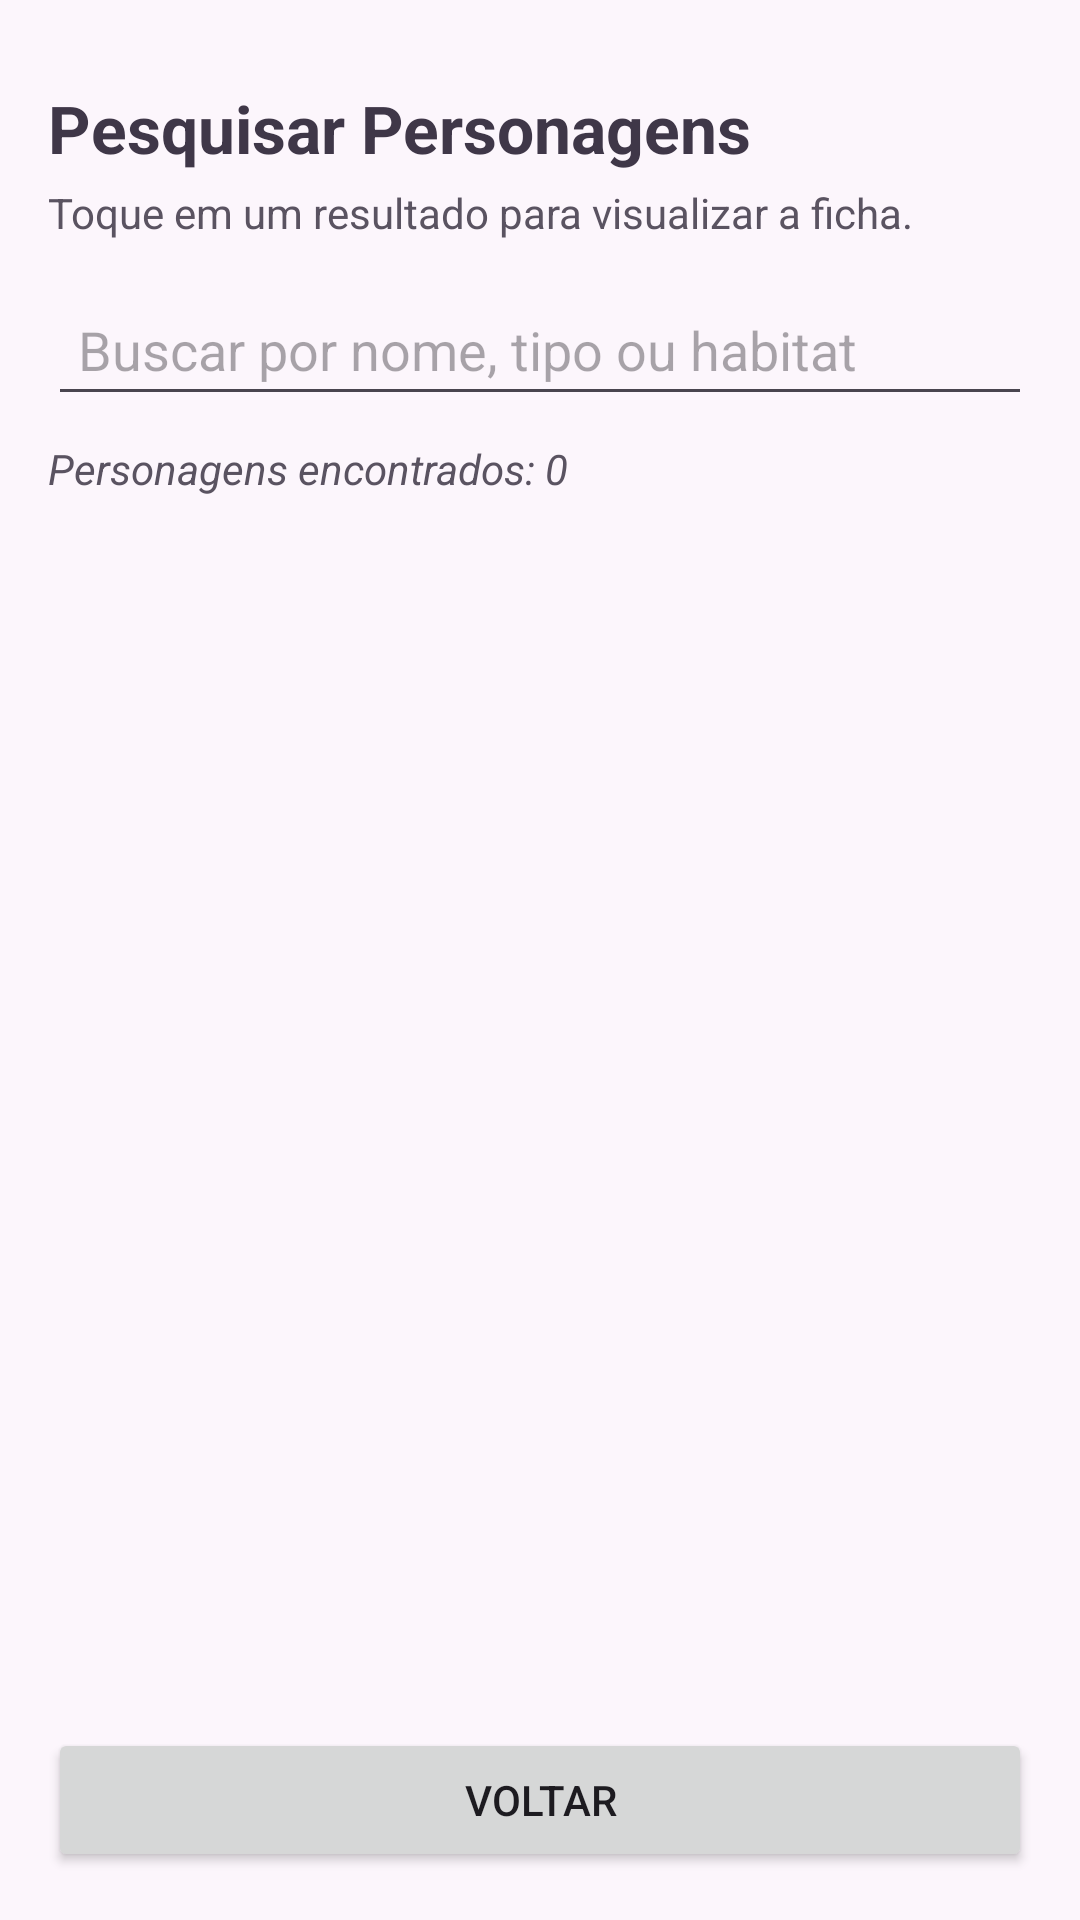

Layout XML and referenced resources for this Android screen:
<!-- AndroidManifest.xml: application theme Theme.BDRoomComCamera -->
<!-- res/layout/activity_pesquisa_personagens.xml -->
<?xml version="1.0" encoding="utf-8"?>
<LinearLayout xmlns:android="http://schemas.android.com/apk/res/android"
    android:layout_width="match_parent"
    android:layout_height="match_parent"
    android:background="@color/app_background"
    android:orientation="vertical"
    android:padding="16dp">

    <TextView
        android:layout_width="match_parent"
        android:layout_height="wrap_content"
        android:layout_marginTop="12dp"
        android:text="Pesquisar Personagens"
        android:textColor="@color/app_text_primary"
        android:textSize="22sp"
        android:textStyle="bold" />

    <TextView
        android:layout_width="match_parent"
        android:layout_height="wrap_content"
        android:layout_marginTop="4dp"
        android:text="Toque em um resultado para visualizar a ficha."
        android:textColor="@color/app_text_secondary"
        android:textSize="14sp" />

    <EditText
        android:id="@+id/edtPesquisarPersonagem"
        android:layout_width="match_parent"
        android:layout_height="wrap_content"
        android:layout_marginTop="14dp"
        android:hint="Buscar por nome, tipo ou habitat"
        android:inputType="textCapSentences"
        android:padding="10dp"
        android:singleLine="true" />

    <TextView
        android:id="@+id/txtQuantidadeResultados"
        android:layout_width="match_parent"
        android:layout_height="wrap_content"
        android:layout_marginTop="8dp"
        android:text="Personagens encontrados: 0"
        android:textColor="@color/app_text_secondary"
        android:textStyle="italic" />

    <ListView
        android:id="@+id/lvPersonagens"
        android:layout_width="match_parent"
        android:layout_height="0dp"
        android:layout_marginTop="8dp"
        android:layout_weight="1" />

    <Button
        android:id="@+id/btnVoltarPesquisa"
        android:layout_width="match_parent"
        android:layout_height="wrap_content"
        android:text="Voltar" />

</LinearLayout>
<!-- resources referenced by this layout -->
<resources>
  <color name="app_background">#FCF6FC</color>
  <color name="app_text_primary">#3F3748</color>
  <color name="app_text_secondary">#5A5361</color>
  <style name="Theme.BDRoomComCamera" parent="Base.Theme.BDRoomComCamera" />
  <style name="Base.Theme.BDRoomComCamera" parent="Theme.Material3.DayNight.NoActionBar">
          
          
      </style>
</resources>
